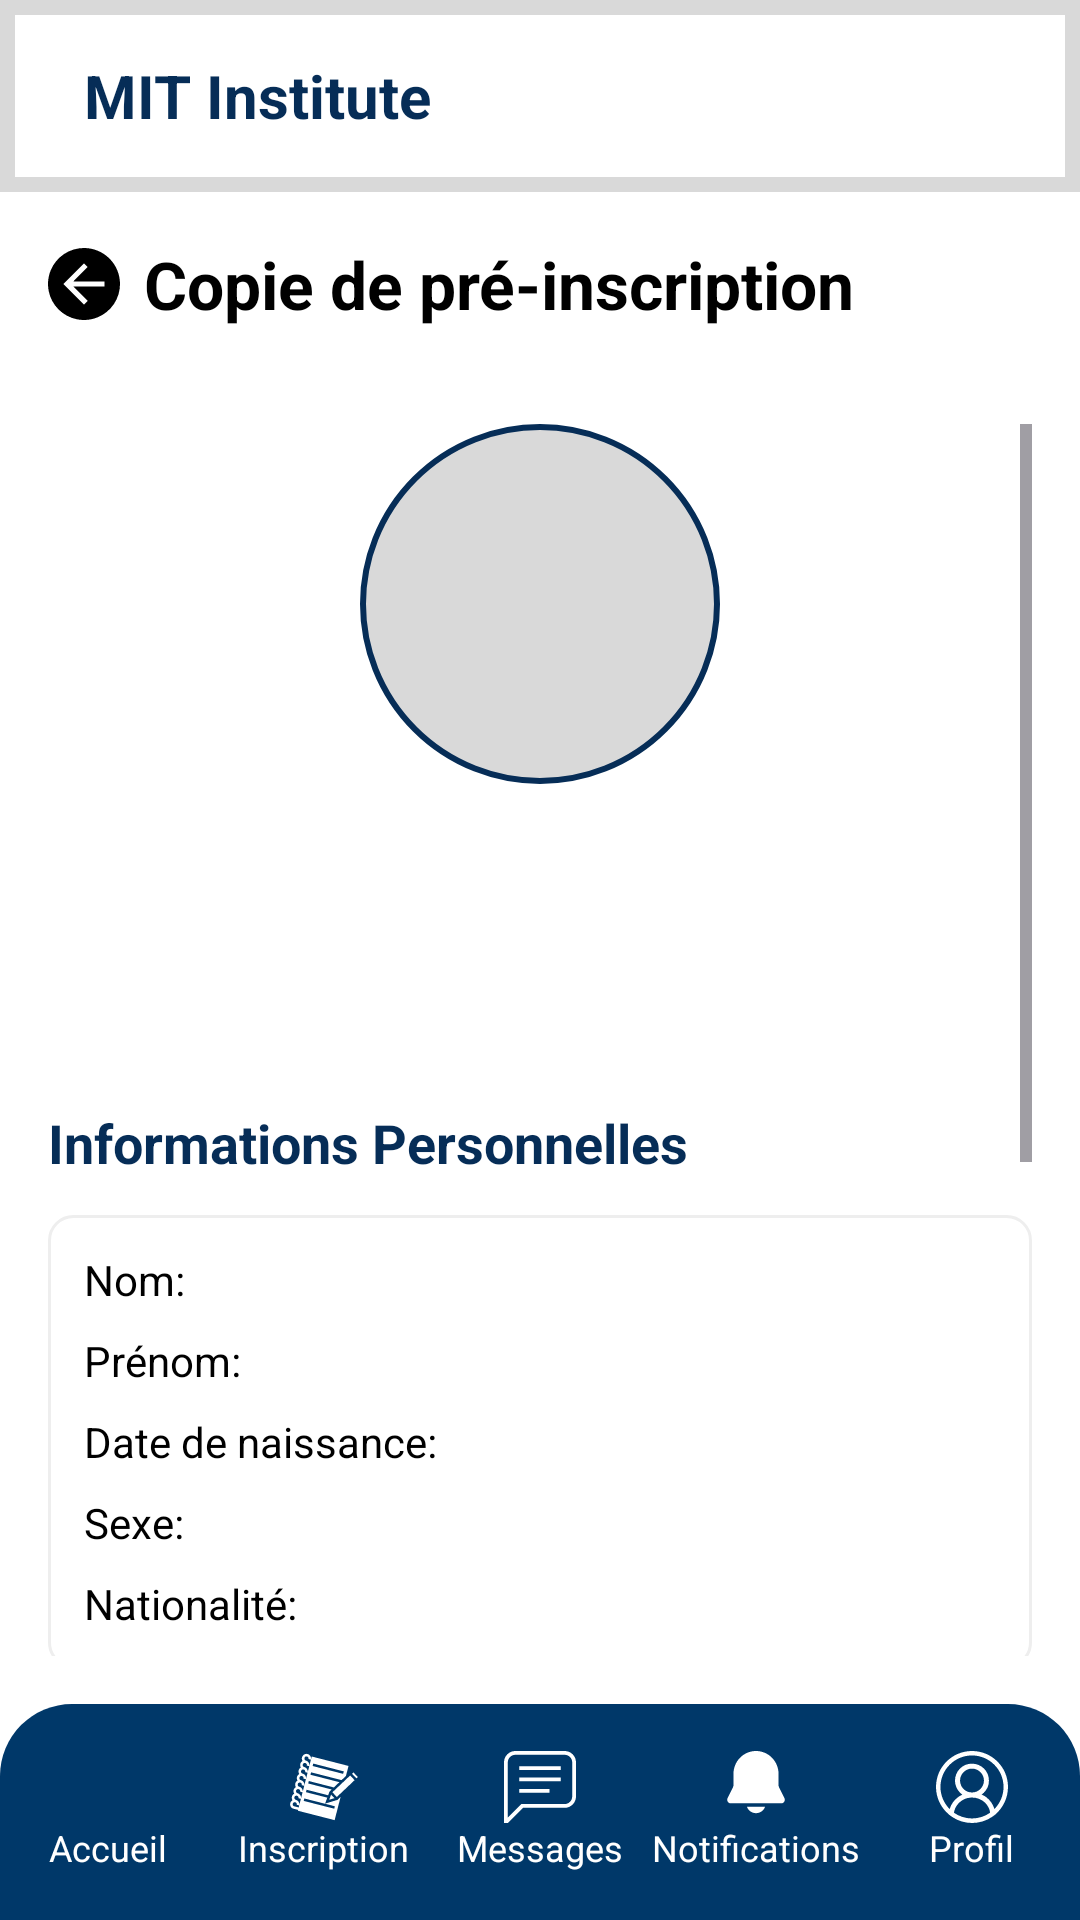

Layout XML and referenced resources for this Android screen:
<!-- AndroidManifest.xml: application theme Theme.MIT_Plateform -->
<!-- res/layout/activity_view_pre_inscription_copy.xml -->
<?xml version="1.0" encoding="utf-8"?>
<RelativeLayout xmlns:android="http://schemas.android.com/apk/res/android"
    xmlns:tools="http://schemas.android.com/tools"
    android:layout_width="match_parent"
    android:layout_height="match_parent"
    android:background="@android:color/white"
    tools:context=".Activity.ViewPreInscriptionCopy">

    
    <include layout="@layout/mit_header" />

    <LinearLayout
        android:id="@+id/title_bar"
        android:layout_width="match_parent"
        android:layout_height="wrap_content"
        android:layout_below="@id/header"
        android:gravity="center_vertical"
        android:orientation="horizontal"
        android:padding="16dp">

        <ImageView
            android:id="@+id/back_button"
            android:layout_width="24dp"
            android:layout_height="24dp"
            android:layout_marginEnd="8dp"
            android:contentDescription="Retour"
            android:src="@drawable/ic_arrow_back" />

        <TextView
            android:layout_width="wrap_content"
            android:layout_height="wrap_content"
            android:text="Copie de pré-inscription"
            android:textColor="@android:color/black"
            android:textSize="22sp"
            android:textStyle="bold" />
    </LinearLayout>

    
    <ScrollView
        android:layout_width="match_parent"
        android:layout_height="match_parent"
        android:layout_above="@id/bottom_nav"
        android:layout_below="@id/title_bar"
        android:padding="16dp">

        <LinearLayout
            android:layout_width="match_parent"
            android:layout_height="wrap_content"
            android:orientation="vertical">

            
            <ImageView
                android:id="@+id/iv_photo"
                android:layout_width="120dp"
                android:layout_height="120dp"
                android:layout_gravity="center_horizontal"
                android:layout_marginBottom="24dp"
                android:background="@drawable/circle_background"
                android:contentDescription="Photo de profil"
                android:scaleType="centerCrop" />

            
            <TextView
                android:id="@+id/tv_dossier_number"
                android:layout_width="match_parent"
                android:layout_height="wrap_content"
                android:layout_marginBottom="16dp"
                android:gravity="center"
                android:textColor="@color/bleu_royal"
                android:textSize="18sp"
                android:textStyle="bold" />

            
            <TextView
                android:id="@+id/tv_submission_date"
                android:layout_width="match_parent"
                android:layout_height="wrap_content"
                android:layout_marginBottom="24dp"
                android:gravity="center"
                android:textColor="@color/black"
                android:textSize="14sp" />

            
            <TextView
                android:layout_width="match_parent"
                android:layout_height="wrap_content"
                android:layout_marginBottom="12dp"
                android:text="Informations Personnelles"
                android:textColor="@color/bleu_royal"
                android:textSize="18sp"
                android:textStyle="bold" />

            <LinearLayout
                android:layout_width="match_parent"
                android:layout_height="wrap_content"
                android:layout_marginBottom="16dp"
                android:orientation="vertical"
                android:padding="12dp"
                android:background="@drawable/card_background">

                <TextView
                    android:id="@+id/tv_nom"
                    android:layout_width="match_parent"
                    android:layout_height="wrap_content"
                    android:layout_marginBottom="8dp"
                    android:text="Nom: "
                    android:textColor="@android:color/black" />

                <TextView
                    android:id="@+id/tv_prenom"
                    android:layout_width="match_parent"
                    android:layout_height="wrap_content"
                    android:layout_marginBottom="8dp"
                    android:text="Prénom: "
                    android:textColor="@android:color/black" />

                <TextView
                    android:id="@+id/tv_date_naissance"
                    android:layout_width="match_parent"
                    android:layout_height="wrap_content"
                    android:layout_marginBottom="8dp"
                    android:text="Date de naissance: "
                    android:textColor="@android:color/black" />

                <TextView
                    android:id="@+id/tv_sexe"
                    android:layout_width="match_parent"
                    android:layout_height="wrap_content"
                    android:layout_marginBottom="8dp"
                    android:text="Sexe: "
                    android:textColor="@android:color/black" />

                <TextView
                    android:id="@+id/tv_nationalite"
                    android:layout_width="match_parent"
                    android:layout_height="wrap_content"
                    android:text="Nationalité: "
                    android:textColor="@android:color/black" />
            </LinearLayout>

            
            <TextView
                android:layout_width="match_parent"
                android:layout_height="wrap_content"
                android:layout_marginBottom="12dp"
                android:text="Coordonnées"
                android:textColor="@color/bleu_royal"
                android:textSize="18sp"
                android:textStyle="bold" />

            <LinearLayout
                android:layout_width="match_parent"
                android:layout_height="wrap_content"
                android:layout_marginBottom="16dp"
                android:orientation="vertical"
                android:padding="12dp"
                android:background="@drawable/card_background">

                <TextView
                    android:id="@+id/tv_adresse"
                    android:layout_width="match_parent"
                    android:layout_height="wrap_content"
                    android:layout_marginBottom="8dp"
                    android:text="Adresse: "
                    android:textColor="@android:color/black" />

                <TextView
                    android:id="@+id/tv_telephone"
                    android:layout_width="match_parent"
                    android:layout_height="wrap_content"
                    android:layout_marginBottom="8dp"
                    android:text="Téléphone: "
                    android:textColor="@android:color/black" />

                <TextView
                    android:id="@+id/tv_email"
                    android:layout_width="match_parent"
                    android:layout_height="wrap_content"
                    android:text="Email: "
                    android:textColor="@android:color/black" />
            </LinearLayout>

            
            <TextView
                android:layout_width="match_parent"
                android:layout_height="wrap_content"
                android:layout_marginBottom="12dp"
                android:text="Formation"
                android:textColor="@color/bleu_royal"
                android:textSize="18sp"
                android:textStyle="bold" />

            <LinearLayout
                android:layout_width="match_parent"
                android:layout_height="wrap_content"
                android:orientation="vertical"
                android:padding="12dp"
                android:background="@drawable/card_background2">

                <TextView
                    android:id="@+id/tv_filiere"
                    android:layout_width="match_parent"
                    android:layout_height="wrap_content"
                    android:text="Filière choisie: "
                    android:textColor="@android:color/black" />
            </LinearLayout>

            
            <Button
                android:id="@+id/btn_view_document"
                android:layout_width="match_parent"
                android:layout_height="wrap_content"
                android:layout_marginTop="16dp"
                android:backgroundTint="@color/bleu_royal"
                android:drawableLeft="@drawable/ic_document"
                android:drawableTint="@android:color/white"
                android:text="Voir le document joint"
                android:textColor="@android:color/white" />
        </LinearLayout>
    </ScrollView>

    
    <include layout="@layout/bottom_navigation" />
</RelativeLayout>
<!-- res/layout/mit_header.xml (included above) -->
<?xml version="1.0" encoding="utf-8"?>
<LinearLayout xmlns:android="http://schemas.android.com/apk/res/android"
    android:id="@+id/header"
    android:layout_width="match_parent"
    android:layout_height="64dp"
    android:orientation="horizontal"
    android:gravity="center_vertical"
    android:paddingStart="16dp"
    android:paddingEnd="16dp"
    android:background="@drawable/background_header">

    <ImageView
        android:id="@+id/logo_mit"
        android:layout_width="wrap_content"
        android:layout_height="48dp"
        android:src="@drawable/mitlogo"
        android:contentDescription="MIT Logo"
        android:adjustViewBounds="true" />

    <TextView
        android:id="@+id/title_mit"
        android:layout_width="wrap_content"
        android:layout_height="wrap_content"
        android:text="MIT Institute"
        android:textColor="@color/bleu_royal"
        android:textSize="20sp"
        android:textStyle="bold"
        android:layout_marginStart="12dp" />
</LinearLayout>
<!-- res/layout/bottom_navigation.xml (included above) -->
<LinearLayout xmlns:android="http://schemas.android.com/apk/res/android"
    xmlns:app="http://schemas.android.com/apk/res-auto"
    android:id="@+id/bottom_nav"
    android:layout_width="match_parent"
    android:layout_height="72dp"
    android:layout_alignParentBottom="true"
    android:background="@drawable/bottom_nav_background"
    android:gravity="center"
    android:orientation="horizontal">

    
    <LinearLayout
        android:layout_width="0dp"
        android:layout_height="match_parent"
        android:layout_weight="1"
        android:orientation="vertical"
        android:gravity="center">

        <ImageView
            android:id="@+id/btnAccueil"
            android:layout_width="24dp"
            android:layout_height="24dp"
            android:src="@drawable/ic_home"
            app:tint="@color/white"
            android:contentDescription="Accueil" />

        <TextView
            android:layout_width="wrap_content"
            android:layout_height="wrap_content"
            android:text="Accueil"
            android:textColor="@color/white"
            android:textSize="12sp" />
    </LinearLayout>

    
    <LinearLayout
        android:layout_width="0dp"
        android:layout_height="match_parent"
        android:layout_weight="1"
        android:orientation="vertical"
        android:gravity="center">

        <ImageView
            android:id="@+id/btnNotes"
            android:layout_width="24dp"
            android:layout_height="24dp"
            android:src="@drawable/ic_notes"
            app:tint="@color/white"
            android:contentDescription="Notes" />

        <TextView
            android:layout_width="wrap_content"
            android:layout_height="wrap_content"
            android:text="Inscription"
            android:textColor="@color/white"
            android:textSize="12sp" />
    </LinearLayout>

    <LinearLayout
        android:layout_width="0dp"
        android:layout_height="match_parent"
        android:layout_weight="1"
        android:orientation="vertical"
        android:gravity="center">

        <ImageView
            android:id="@+id/btnMessages"
            android:layout_width="24dp"
            android:layout_height="24dp"
            android:src="@drawable/ic_message"
            app:tint="@color/white"
            android:contentDescription="Messages" />

        <TextView
            android:layout_width="wrap_content"
            android:layout_height="wrap_content"
            android:text="Messages"
            android:textColor="@color/white"
            android:textSize="12sp" />
    </LinearLayout>

    <LinearLayout
        android:layout_width="0dp"
        android:layout_height="match_parent"
        android:layout_weight="1"
        android:orientation="vertical"
        android:gravity="center">

        <ImageView
            android:id="@+id/btnNotifications"
            android:layout_width="24dp"
            android:layout_height="24dp"
            android:src="@drawable/ic_notification"
            app:tint="@color/white"
            android:contentDescription="Notifications" />

        <TextView
            android:layout_width="wrap_content"
            android:layout_height="wrap_content"
            android:text="Notifications"
            android:textColor="@color/white"
            android:textSize="12sp" />
    </LinearLayout>

    <LinearLayout
        android:layout_width="0dp"
        android:layout_height="match_parent"
        android:layout_weight="1"
        android:orientation="vertical"
        android:gravity="center">

        <ImageView
            android:id="@+id/btnProfil"
            android:layout_width="24dp"
            android:layout_height="24dp"
            android:src="@drawable/ic_account"
            app:tint="@color/white"
            android:contentDescription="Profil" />

        <TextView
            android:layout_width="wrap_content"
            android:layout_height="wrap_content"
            android:text="Profil"
            android:textColor="@color/white"
            android:textSize="12sp" />
    </LinearLayout>
</LinearLayout>
<!-- resources referenced by this layout -->
<resources>
  <color name="black">#FF000000</color>
  <color name="bleu_royal">#062D57</color>
  <color name="white">#FFFFFFFF</color>
  <!-- drawable background_header (drawable) -->
  <shape xmlns:android="http://schemas.android.com/apk/res/android"
      android:shape="rectangle">
      <solid
          android:color="@color/white" />
      <stroke
          android:width="5dp"
          android:color="@color/gray"/>
  </shape>
  <!-- drawable bottom_nav_background (drawable) -->
  <shape xmlns:android="http://schemas.android.com/apk/res/android"
      android:shape="rectangle">
      <solid android:color="#003869" />
      <corners android:topLeftRadius="24dp"
          android:topRightRadius="24dp" />
  </shape>
  <!-- drawable card_background (drawable) -->
  <?xml version="1.0" encoding="utf-8"?>
  <shape xmlns:android="http://schemas.android.com/apk/res/android">
      <solid android:color="@android:color/white"/>
      <corners android:radius="8dp"/>
      <stroke android:width="1dp" android:color="#EEEEEE"/>
      <padding android:left="8dp" android:top="8dp" android:right="8dp" android:bottom="8dp"/>
  </shape>
  <!-- drawable card_background2 (drawable) -->
  <shape xmlns:android="http://schemas.android.com/apk/res/android">
      <solid android:color="@color/gray" />
      <corners android:radius="8dp" />
      <stroke
          android:width="1dp"
          android:color="@color/gray" />
  </shape>
  <!-- drawable circle_background (drawable) -->
  <shape xmlns:android="http://schemas.android.com/apk/res/android"
      android:shape="oval">
      <solid android:color="@color/gray" />
      <stroke
          android:width="2dp"
          android:color="@color/bleu_royal" />
  </shape>
  <!-- drawable ic_arrow_back (drawable) -->
  <vector xmlns:android="http://schemas.android.com/apk/res/android"
      android:width="14dp"
      android:height="14dp"
      android:viewportWidth="14"
      android:viewportHeight="14">
    <path
        android:pathData="M7,0C5.616,0 4.262,0.411 3.111,1.18C1.96,1.949 1.063,3.042 0.533,4.321C0.003,5.6 -0.136,7.008 0.135,8.366C0.405,9.724 1.071,10.971 2.05,11.95C3.029,12.929 4.277,13.595 5.634,13.866C6.992,14.136 8.4,13.997 9.679,13.467C10.958,12.937 12.051,12.04 12.82,10.889C13.59,9.738 14,8.384 14,7C14,5.143 13.262,3.363 11.95,2.05C10.637,0.737 8.857,0 7,0ZM11,7.5H4.925L7.715,10.286L7,11L3,7L7,3L7.715,3.697L4.925,6.5H11V7.5Z"
        android:fillColor="#000000"/>
  </vector>
  <!-- drawable ic_message (drawable) -->
  <vector xmlns:android="http://schemas.android.com/apk/res/android"
      android:width="19dp"
      android:height="19dp"
      android:viewportWidth="19"
      android:viewportHeight="19">
    <path
        android:pathData="M1,17.59L4.59,14H16C16.53,14 17.039,13.789 17.414,13.414C17.789,13.039 18,12.53 18,12V3C18,2.47 17.789,1.961 17.414,1.586C17.039,1.211 16.53,1 16,1H3C2.47,1 1.961,1.211 1.586,1.586C1.211,1.961 1,2.47 1,3V17.59ZM1,19H0V3C0,2.204 0.316,1.441 0.879,0.879C1.441,0.316 2.204,0 3,0H16C16.796,0 17.559,0.316 18.121,0.879C18.684,1.441 19,2.204 19,3V12C19,12.796 18.684,13.559 18.121,14.121C17.559,14.684 16.796,15 16,15H5L1,19ZM4,4H15V5H4V4ZM4,7H15V8H4V7ZM4,10H12V11H4V10Z"
        android:fillColor="#000000"/>
  </vector>
  <style name="Theme.MIT_Plateform" parent="Base.Theme.MIT_Plateform" />
  <color name="gray">#D9D9D9</color>
  <style name="Base.Theme.MIT_Plateform" parent="Theme.Material3.DayNight.NoActionBar">
          
          
      </style>
</resources>
